Run: headless pygame with SDL's dummy video driver; simulated clock (each Clock.tick advances the game by its frame time, no real sleeping); random seed 0; keys injected as events and as key.get_pressed() state; no mouse input.
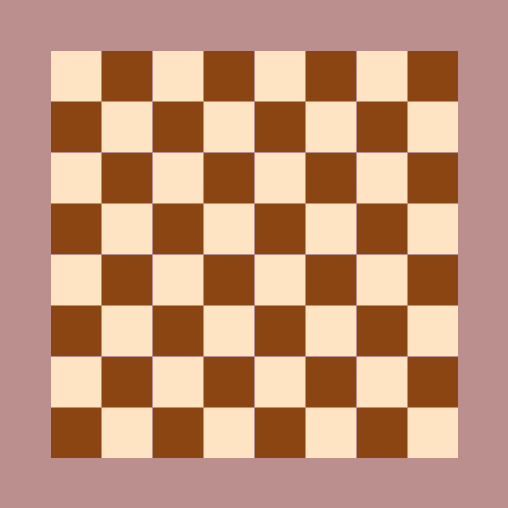
Frame 1 of 4 · flips 1–60 · no input
Frame 2 of 4 · flips 61–180 · tapped SPACE, RETURN · held RIGHT (→), D · screen unchanged from frame 1, image omitted
Frame 3 of 4 · flips 181–300 · held DOWN (↓), S · screen unchanged from frame 2, image omitted
Frame 4 of 4 · flips 301–420 · held LEFT (←), A, UP (↑), W · screen unchanged from frame 3, image omitted

The pygame program that drew these frames:

import pygame
pygame.init()

brown = (139, 69, 19)
litebrown = (188, 143, 143)
red = (255, 0, 0)
white = (255, 228, 196)
green = (0, 200, 0)

block_size = 50
block_count = 8
margin = 1
header_margin = block_size
width = height = block_size*block_count + 2*block_size + margin*block_count
size = (width, height)

def blocks(color, row, column):
    pygame.draw.rect(screen, color, [block_size+column*block_size + margin*(column + 1),
                                     block_size+row*block_size + margin*(row + 1),
                                     block_size, block_size])

screen = pygame.display.set_mode(size)
pygame.display.set_caption('Шахматы')

mas = [[0]*block_count for i in range(block_count)]

run = True

while run:
    for event in pygame.event.get():
        if event.type == pygame.QUIT:
            quit()

    screen.fill(litebrown)

    for row in range(block_count):
        for column in range(block_count):
            if (row+column) % 2 == 0:
                color = white
            else:
                color = brown

            blocks(color, row, column)

    pygame.display.update()
